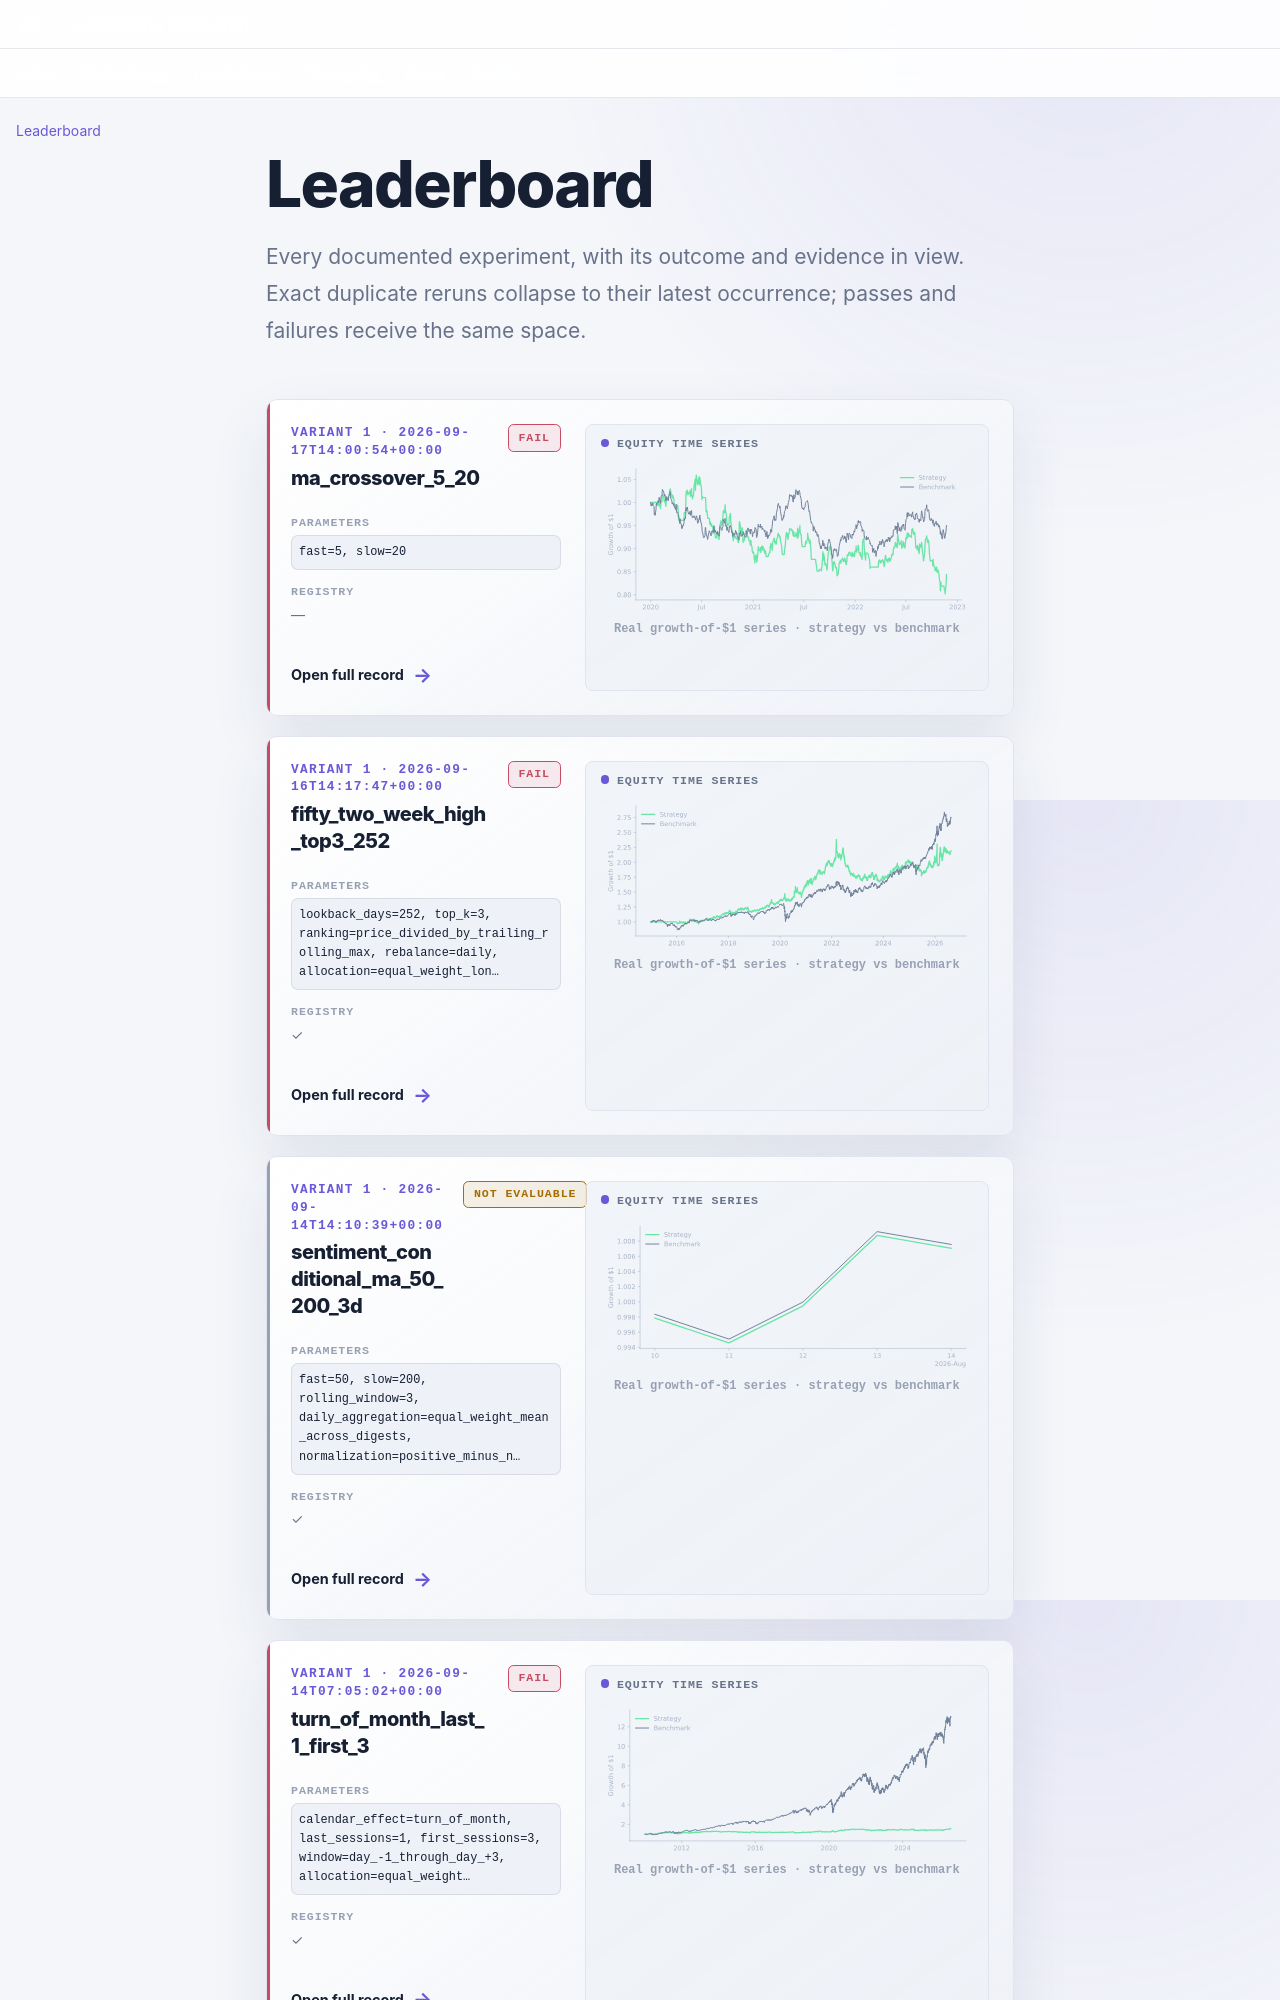

repository: selvaz/LazyAlphaWeb · page: leaderboard/index.html · generator: mkdocs

# Leaderboard

<p class="la-page-lede">Every documented experiment, with its outcome and evidence in view. Exact duplicate reruns collapse to their latest occurrence; passes and failures receive the same space.</p>

<div class="la-leaderboard">
<article class="la-result-card la-result-card--fail" data-model="ma-crossover-5-20" data-variant="variant-1">
<div class="la-result-card__header">
<div>
<span class="la-kicker">Variant 1 · 2026-09-17T14:00:54+00:00</span>
<h2><a href="../models/ma-crossover-5-20/#variant-1">ma_crossover_5_20</a></h2>
</div>
<span class="verdict-badge verdict-badge--fail">FAIL</span>
</div>
<figure class="la-chart la-chart--equity la-chart--compact" data-chart-kind="equity">
  <div class="la-chart__label">Equity time series</div>
  <img src="../assets/charts/ma-crossover-5-20__variant-1.svg" alt="ma_crossover_5_20 variant 1 growth-of-one-dollar equity line" width="576" height="241" decoding="async">
  <figcaption>Real growth-of-$1 series · strategy vs benchmark</figcaption>
</figure>
<div class="la-result-card__meta">
<span><b>Parameters</b><span title="fast=5, slow=20"><code>fast=5, slow=20</code></span></span>
<span><b>Registry</b>—</span>
<a class="la-card-link" href="../models/ma-crossover-5-20/#variant-1">Open full record <span aria-hidden="true">→</span></a>
</div>
</article>

<article class="la-result-card la-result-card--fail" data-model="fifty-two-week-high-top3-252" data-variant="variant-1">
<div class="la-result-card__header">
<div>
<span class="la-kicker">Variant 1 · 2026-09-16T14:17:47+00:00</span>
<h2><a href="../models/fifty-two-week-high-top3-252/#variant-1">fifty_two_week_high_top3_252</a></h2>
</div>
<span class="verdict-badge verdict-badge--fail">FAIL</span>
</div>
<figure class="la-chart la-chart--equity la-chart--compact" data-chart-kind="equity">
  <div class="la-chart__label">Equity time series</div>
  <img src="../assets/charts/fifty-two-week-high-top3-252__variant-1.svg" alt="fifty_two_week_high_top3_252 variant 1 growth-of-one-dollar equity line" width="576" height="241" decoding="async">
  <figcaption>Real growth-of-$1 series · strategy vs benchmark</figcaption>
</figure>
<div class="la-result-card__meta">
<span><b>Parameters</b><span title="lookback_days=252, top_k=3, ranking=price_divided_by_trailing_rolling_max, rebalance=daily, allocation=equal_weight_long_top_k, sizer=equal_weight_long"><code>lookback_days=252, top_k=3, ranking=price_divided_by_trailing_rolling_max, rebalance=daily, allocation=equal_weight_lon…</code></span></span>
<span><b>Registry</b>✓</span>
<a class="la-card-link" href="../models/fifty-two-week-high-top3-252/#variant-1">Open full record <span aria-hidden="true">→</span></a>
</div>
</article>

<article class="la-result-card la-result-card--not_evaluable" data-model="sentiment-conditional-ma-50-200-3d" data-variant="variant-1">
<div class="la-result-card__header">
<div>
<span class="la-kicker">Variant 1 · 2026-09-14T14:10:39+00:00</span>
<h2><a href="../models/sentiment-conditional-ma-50-200-3d/#variant-1">sentiment_conditional_ma_50_200_3d</a></h2>
</div>
<span class="verdict-badge verdict-badge--warn">NOT EVALUABLE</span>
</div>
<figure class="la-chart la-chart--equity la-chart--compact" data-chart-kind="equity">
  <div class="la-chart__label">Equity time series</div>
  <img src="../assets/charts/sentiment-conditional-ma-50-200-3d__variant-1.svg" alt="sentiment_conditional_ma_50_200_3d variant 1 growth-of-one-dollar equity line" width="576" height="241" decoding="async">
  <figcaption>Real growth-of-$1 series · strategy vs benchmark</figcaption>
</figure>
<div class="la-result-card__meta">
<span><b>Parameters</b><span title="fast=50, slow=200, rolling_window=3, daily_aggregation=equal_weight_mean_across_digests, normalization=positive_minus_negative_hits_div_total_words, lag=calendar_day_D_to_next_trading_session, lexicon=simplified_finance_domain_subset_not_full_LM"><code>fast=50, slow=200, rolling_window=3, daily_aggregation=equal_weight_mean_across_digests, normalization=positive_minus_n…</code></span></span>
<span><b>Registry</b>✓</span>
<a class="la-card-link" href="../models/sentiment-conditional-ma-50-200-3d/#variant-1">Open full record <span aria-hidden="true">→</span></a>
</div>
</article>

<article class="la-result-card la-result-card--fail" data-model="turn-of-month-last-1-first-3" data-variant="variant-1">
<div class="la-result-card__header">
<div>
<span class="la-kicker">Variant 1 · 2026-09-14T07:05:02+00:00</span>
<h2><a href="../models/turn-of-month-last-1-first-3/#variant-1">turn_of_month_last_1_first_3</a></h2>
</div>
<span class="verdict-badge verdict-badge--fail">FAIL</span>
</div>
<figure class="la-chart la-chart--equity la-chart--compact" data-chart-kind="equity">
  <div class="la-chart__label">Equity time series</div>
  <img src="../assets/charts/turn-of-month-last-1-first-3__variant-1.svg" alt="turn_of_month_last_1_first_3 variant 1 growth-of-one-dollar equity line" width="576" height="241" decoding="async">
  <figcaption>Real growth-of-$1 series · strategy vs benchmark</figcaption>
</figure>
<div class="la-result-card__meta">
<span><b>Parameters</b><span title="calendar_effect=turn_of_month, last_sessions=1, first_sessions=3, window=day_-1_through_day_+3, allocation=equal_weight_long_or_cash"><code>calendar_effect=turn_of_month, last_sessions=1, first_sessions=3, window=day_-1_through_day_+3, allocation=equal_weight…</code></span></span>
<span><b>Registry</b>✓</span>
<a class="la-card-link" href="../models/turn-of-month-last-1-first-3/#variant-1">Open full record <span aria-hidden="true">→</span></a>
</div>
</article>
